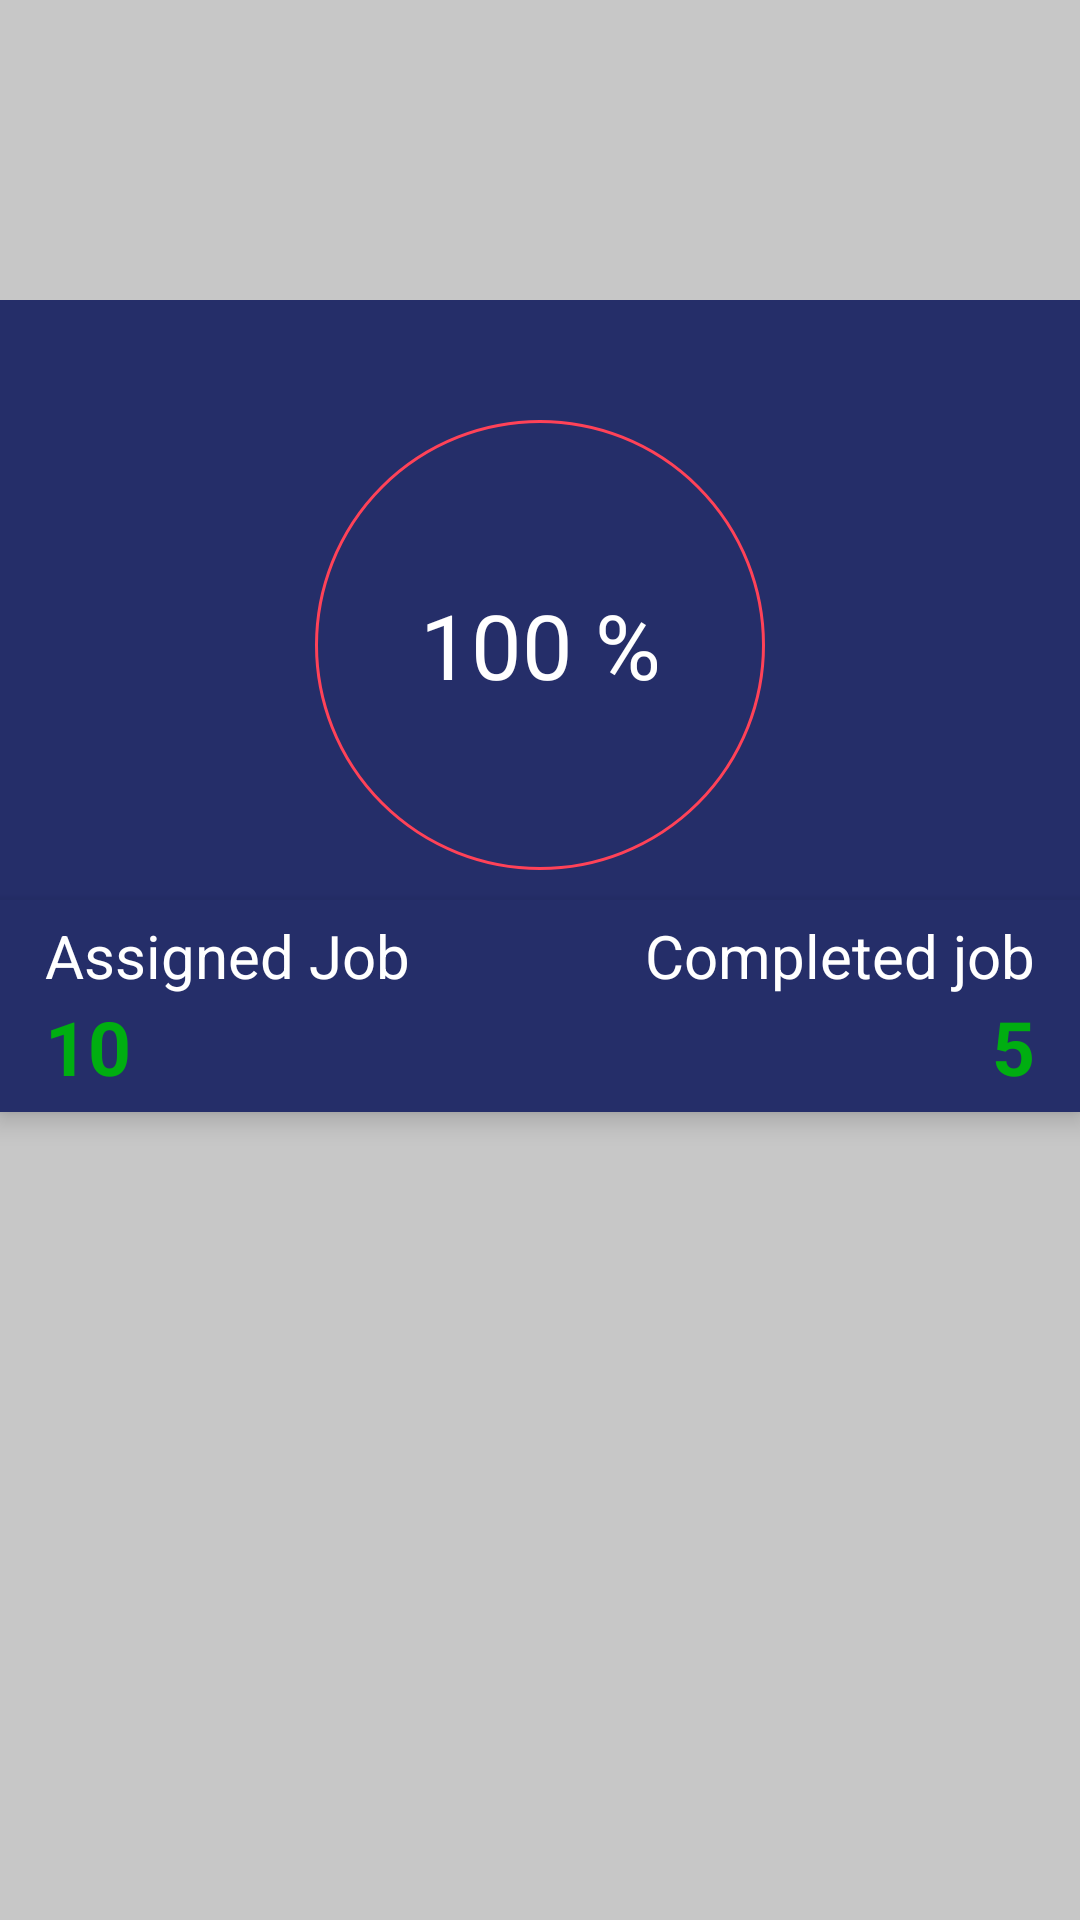

Produce the Android XML layout that renders to this screen, including the resource entries it uses.
<!-- AndroidManifest.xml: application theme AppTheme -->
<!-- res/layout/fragment_two.xml -->
<?xml version="1.0" encoding="utf-8"?>
<LinearLayout xmlns:android="http://schemas.android.com/apk/res/android"
    android:layout_width="match_parent"
    android:layout_height="match_parent"
    android:orientation="vertical" 
    android:background="#c7c7c7">


    <LinearLayout
        android:orientation="vertical"
        android:layout_width="match_parent"
        android:gravity="top|center"
        android:background="@color/colorPrimaryDark"
        android:layout_height="200dp"
        android:layout_marginTop="100dp"
        android:paddingTop="20dp">

        <RelativeLayout
            android:orientation="vertical"
            android:layout_width="wrap_content"
            android:id="@+id/status_layout"
            android:background="@color/colorPrimaryDark"
            android:fadingEdgeLength="10dp"
            android:gravity="center_horizontal"
            android:paddingTop="20dp"
            android:layout_height="wrap_content">

            <ImageView
                android:layout_width="150dp"
                android:layout_height="150dp"
                android:id="@+id/imageView"
                android:background="@drawable/circle" />

            <TextView
                android:layout_width="match_parent"
                android:layout_height="match_parent"
                android:id="@+id/textView"
                android:text="100 %"
                android:textSize="30sp"
                android:gravity="center"
                android:layout_alignTop="@id/imageView"
                android:layout_alignBottom="@id/imageView"
                android:layout_alignLeft="@id/imageView"
                android:layout_alignRight="@id/imageView"
                android:textColor="@color/white"/>

        </RelativeLayout>
    </LinearLayout>

    <LinearLayout
        android:orientation="horizontal"
        android:layout_width="match_parent"
        android:layout_height="wrap_content"
        android:layout_alignParentTop="true"
        android:layout_alignParentLeft="true"
        android:layout_alignParentStart="true"
        android:weightSum="2"
        android:padding="5dp"
        android:background="@color/colorPrimaryDark"
        android:translationZ="5dp">

        <LinearLayout
            android:orientation="vertical"
            android:layout_width="wrap_content"
            android:layout_height="wrap_content"
            android:layout_weight="1"
            android:paddingLeft="10dp">

            <TextView
                android:text="Assigned Job"
                android:layout_width="wrap_content"
                android:layout_height="wrap_content"
                android:id="@+id/textView7"
                android:textColor="@color/white"
                android:textSize="20sp" />

            <TextView
                android:text="10"
                android:layout_width="match_parent"
                android:layout_height="wrap_content"
                android:id="@+id/textView8"
                android:textStyle="normal|bold"
                android:textColor="@color/green"
                android:textSize="25sp"
                android:foregroundGravity="center"
                android:layout_gravity="center" />
        </LinearLayout>

        <LinearLayout
            android:orientation="vertical"
            android:layout_width="wrap_content"
            android:layout_height="wrap_content"
            android:layout_weight="1"
            android:paddingRight="10dp"
            android:background="@color/colorPrimaryDark">

            <TextView
                android:text="Completed job"
                android:layout_width="match_parent"
                android:layout_height="wrap_content"
                android:id="@+id/textView9"
                android:gravity="right"
                android:textSize="20sp"
                android:textColor="@color/white" />

            <TextView
                android:text="5"
                android:layout_width="match_parent"
                android:layout_height="wrap_content"
                android:id="@+id/textView10"
                android:gravity="right"
                android:textColor="@color/green"
                android:textSize="25sp"
                android:textStyle="normal|bold" />
        </LinearLayout>
    </LinearLayout>

</LinearLayout>
<!-- resources referenced by this layout -->
<resources>
  <color name="colorPrimaryDark">#252e69</color>
  <color name="green">#00ae11</color>
  <color name="white">#ffffff</color>
  <!-- drawable circle (drawable) -->
  <shape xmlns:android="http://schemas.android.com/apk/res/android"
      android:shape="oval">
      <stroke
          android:width="1dp"
          android:color="#ff4258"/>
  </shape>
  <style name="AppTheme" parent="Theme.AppCompat.Light.DarkActionBar">
          
          <item name="colorPrimary">@color/colorPrimary</item>
          <item name="colorPrimaryDark">@color/colorPrimaryDark</item>
          <item name="colorAccent">@color/colorAccent</item>
      </style>
  <color name="colorPrimary">#3F51B5</color>
  <color name="colorAccent">#FF4081</color>
</resources>
